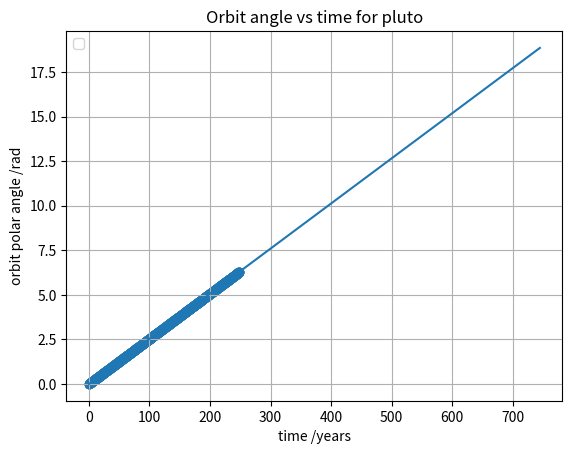

Python code for this plot:
import matplotlib.pyplot as plt
import numpy as np
from scipy.interpolate import interp1d

h = 1/1000

# planet data [mass (earth masses), distance from sun (AU), radius (earth radii), rotational period (days), orbital period (years), eccentricity, inclination]
Pluto = [0.00, 39.51, 0.19, 6.39, 248.35, 0.25, 17.5]
mass = 0.00
a = 39.51
r = 0.19
rp = 6.39
op = 248.35
e = 0.25
b = 17.5

#number of orbits
N = 3

y = 0
time = np.linspace(0, op, 1000)
#time = np.linspace(0, 3*op, 1000)
x_axis = []
y_axis = []

def calc_circ_angle(time):
    ang_speed = 2 * np.pi / op
    return ang_speed * time

theta0 = 0
def anle_time(time, theta0):
    theta = np.arange(theta0, (2*np.pi*N + theta0), h)
    L = len(theta)
    c = [1] + [4 if i % 2 == 1 else 2 for i in range(1, L-1)] + [1]

for i in time:
    y = y + abs(np.sin(0.1 * i))
    y = calc_circ_angle(i)
    x_axis.append(i)
    y_axis.append(y)

circ_x =[0, 3*op]
circ_y = [0, calc_circ_angle(3*op)]

plt.plot(circ_x, circ_y, "-")
plt.scatter(x_axis, y_axis)
plt.xlabel("time /years")
plt.ylabel("orbit polar angle /rad")
plt.title("Orbit angle vs time for pluto")
plt.grid(True)
plt.legend(loc="upper left")

plt.show()